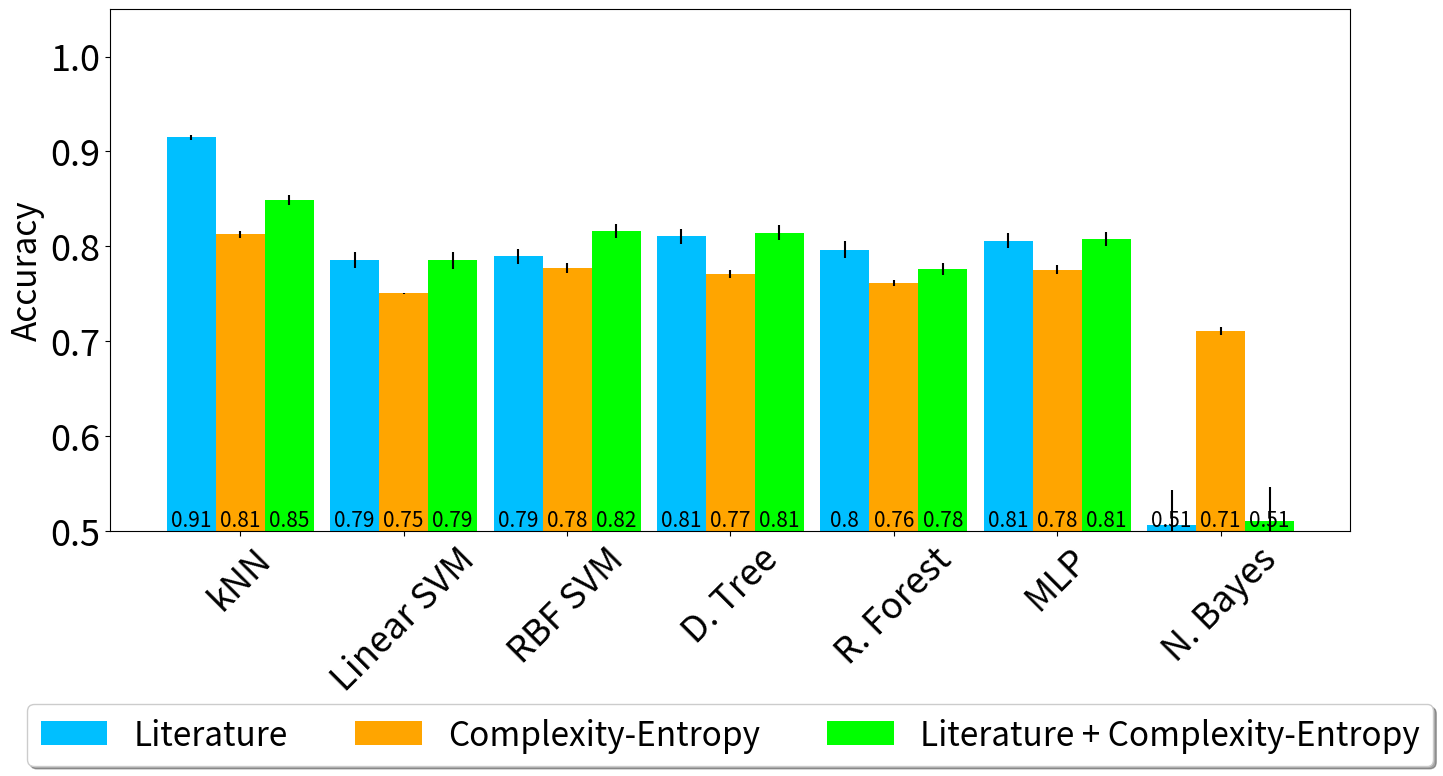
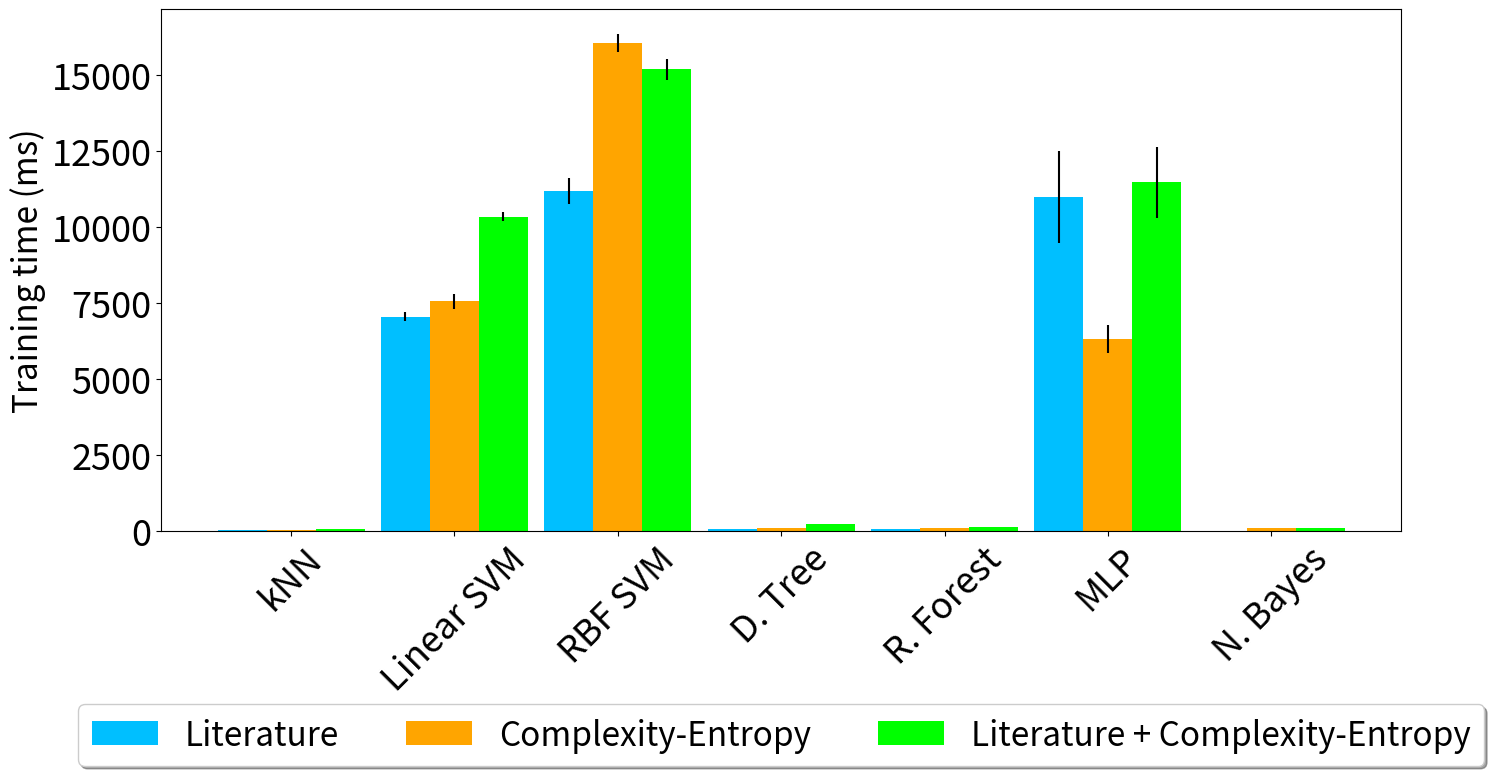
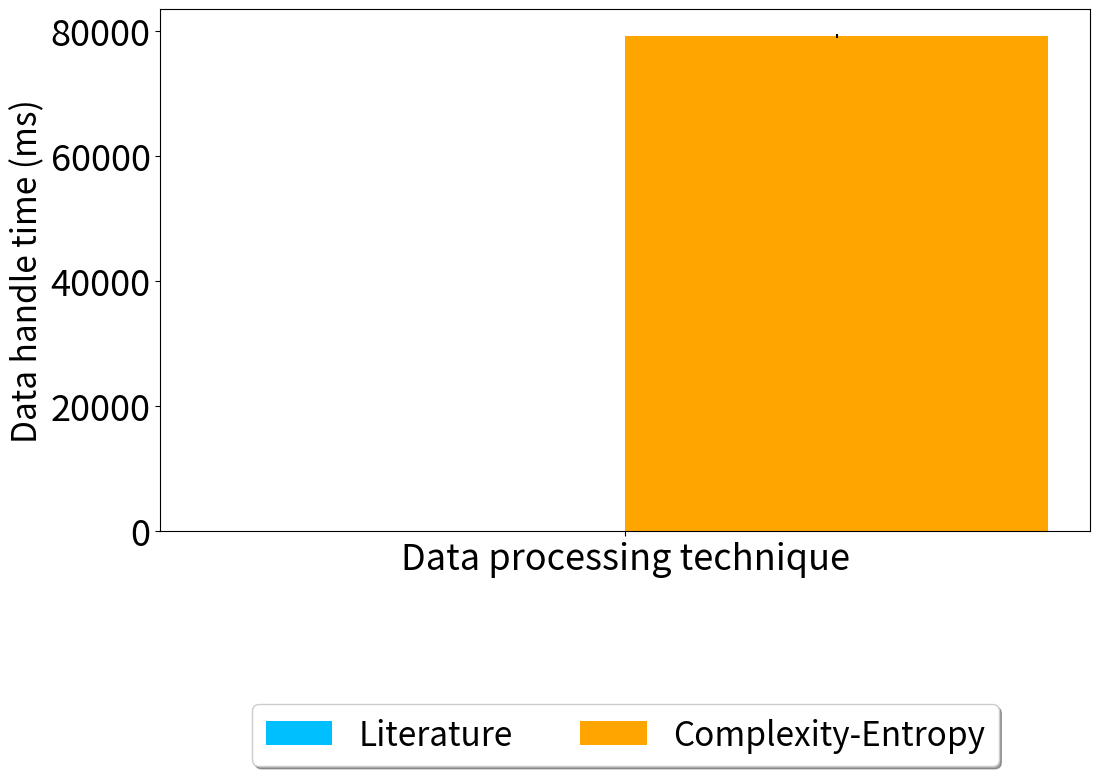
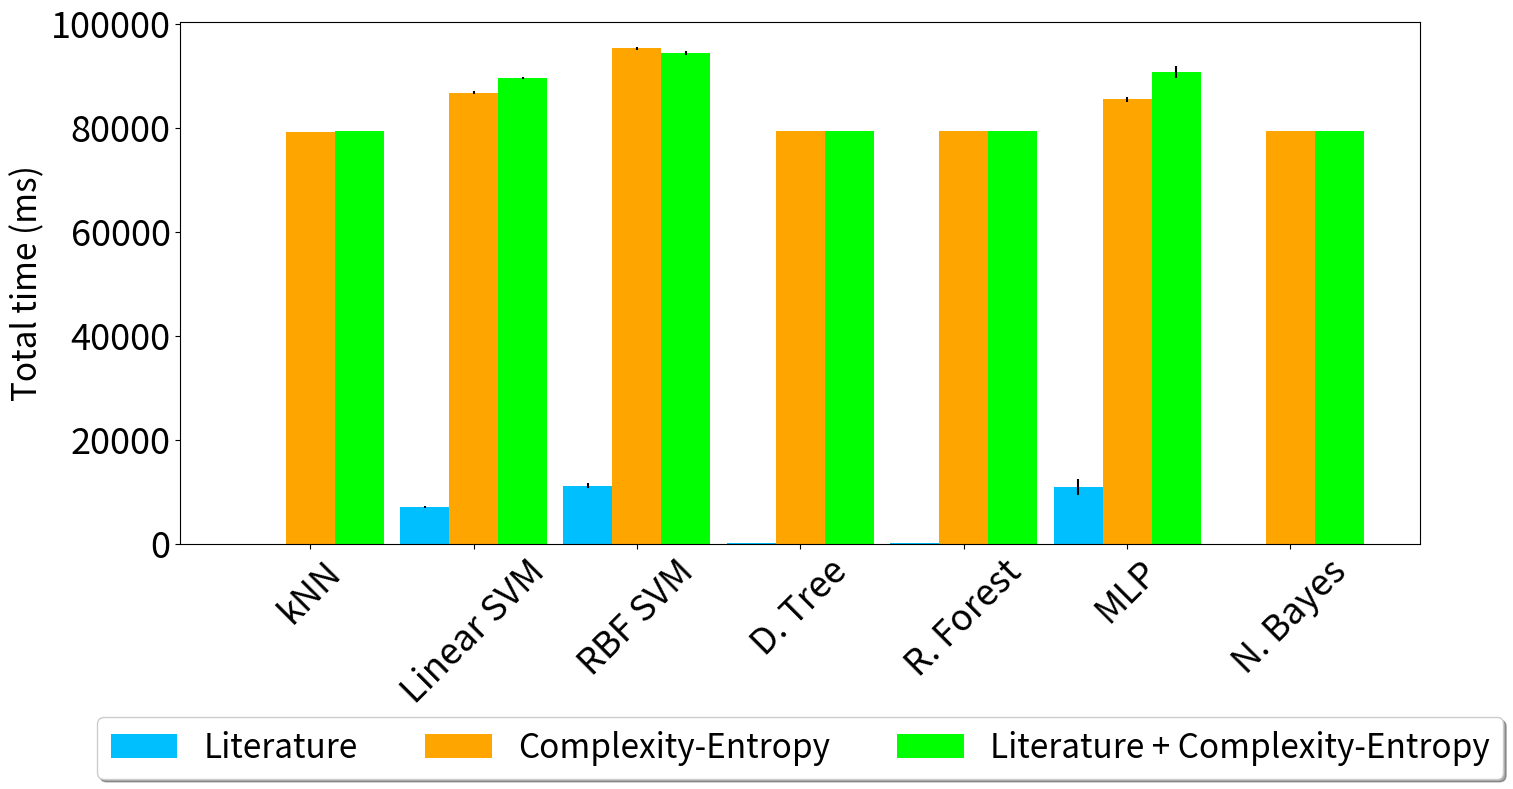

Generate these figures, in order, with matplotlib:
import numpy as np
import matplotlib.pyplot as plt
from numpy import mean
from scipy.stats import sem

classifiers_names = [
    "kNN",
    "Linear SVM",
    "RBF SVM",
    "D. Tree",
    "R. Forest",
    "MLP",
    "N. Bayes",
]


# samplesize = 300 # for each dirver

# y_lt_accuracy             = [0.9766666666666668, 0.7599999999999999, 0.95, 0.9445, 0.9288333333333334, 0.9591666666666665, 0.7825]
# y_lt_std_error_accuracy   = [0.004223299339372181, 0.0030107021581983356, 0.007628049193792862, 0.010725918218848536, 0.010663033920871713, 0.006608850171156501, 0.02902093920397308]
# y_inf_accuracy            = [0.8734875444839858, 0.7480427046263344, 0.8517793594306049, 0.8026690391459075, 0.7838078291814947, 0.8419928825622776, 0.5661921708185054]
# y_inf_std_error_accuracy  = [0.006569440473131856, 0.005552897971266728, 0.009993385620871192, 0.007824391083280603, 0.00853887641655082, 0.010930357010624602, 0.012365284707091197]
# y_both_accuracy           = [0.9459074733096084, 0.7494661921708186, 0.9868327402135231, 0.9494661921708184, 0.8590747330960852, 0.9944839857651246, 0.7882562277580071]
# y_both_std_error_accuracy = [0.007213252801469515, 0.005172560317451981, 0.0024911032028469777, 0.009296508875378508, 0.011902473349748028, 0.0022280356500738153, 0.02735392971762329]

# y_lt_trainingtime             = [0.9773612022399903, 6.459379196166992, 5.366301536560059, 1.8718957901000977, 8.523499965667725, 727.9577732086182, 0.8417844772338867]
# y_lt_std_error_trainingtime   = [0.04147497419918877, 0.08555939215877367, 0.27517656244414535, 0.04241016549495803, 0.08052245213459262, 35.08579699404084, 0.01980877979348139]
# y_inf_trainingtime            = [0.911867618560791, 6.261897087097168, 9.170842170715332, 3.032374382019043, 8.793067932128906, 804.6461820602417, 1.1357545852661133]
# y_inf_std_error_trainingtime  = [0.008387193202566296, 0.09157476501917201, 0.20821925377070447, 0.07374108749373633, 0.1412165293387949, 41.751733171989564, 0.011149225008152084]
# y_both_trainingtime           = [0.9975910186767578, 6.2589287757873535, 7.066977024078369, 3.6914467811584473, 9.265518188476562, 597.3753929138184, 1.2368559837341309]
# y_both_std_error_trainingtime = [0.009012952587481058, 0.05918390771975289, 0.28731990641466576, 0.2013243277163334, 0.15826362219338258, 34.32367084832547, 0.009244498468032897]

# time_dataprocessing = [0.009368896484375, 0.00879216194152832, 0.009892702102661133, 0.009431600570678711]
# time_hc_calculate   = [2.1431705951690674, 2.1211578845977783, 2.116119146347046, 2.1357171535491943, 2.1352641582489014, 2.4400129318237305, 2.2199978828430176, 2.2542357444763184, 2.206141948699951, 2.2078161239624023, 2.2138381004333496, 2.201542854309082, 2.2094314098358154, 2.218409538269043, 2.218695878982544, 2.2231576442718506, 2.203444004058838, 2.1920883655548096, 2.1952028274536133, 2.202549934387207]

# y_lt_totaltime             = [10.348701477050781, 15.830719470977785, 14.73764181137085, 11.243236064910889, 17.894840240478516, 737.329113483429, 10.213124752044678]
# y_lt_std_error_totaltime   = [0.04147497419918877, 0.08555939215877367, 0.27517656244414535, 0.04241016549495803, 0.08052245213459262, 35.08579699404084, 0.01980877979348139]
# y_inf_totaltime            = [2203.811573982239, 2209.1616034507756, 2212.0705485343938, 2205.932080745697, 2211.6927742958073, 3007.5458884239197, 2204.035460948944]
# y_inf_std_error_totaltime  = [0.008387193202566296, 0.09157476501917201, 0.20821925377070447, 0.07374108749373633, 0.1412165293387949, 41.751733171989564, 0.011149225008152084]
# y_both_totaltime           = [2213.2686376571655, 2218.529975414276, 2219.3380236625676, 2215.9624934196477, 2221.536564826966, 2809.646439552307, 2213.507902622223]
# y_both_std_error_totaltime = [0.009012952587481058, 0.05918390771975289, 0.28731990641466576, 0.2013243277163334, 0.15826362219338258, 34.32367084832547, 0.009244498468032897]


samplesize = 9700 # for each dirver

y_lt_accuracy             = [0.9148969072164949, 0.7858762886597939, 0.7893041237113401, 0.8106701030927834, 0.7964690721649486, 0.8061443298969072, 0.5060309278350514]
y_lt_std_error_accuracy   = [0.0028815794294779827, 0.008616552895798778, 0.008378592278917449, 0.007976219543154701, 0.009246227248882945, 0.0081888089459233, 0.0368496251905744]
y_inf_accuracy            = [0.8125348621010227, 0.7503357091209587, 0.7773163929346143, 0.771005061460593, 0.7617446544778431, 0.7753073029645697, 0.7107323623592604]
y_inf_std_error_accuracy  = [0.0032974172808081866, 0.0005400228551886618, 0.004955376179156017, 0.0042846860791308896, 0.003235848799990707, 0.004862376736401925, 0.00440546093230214]
y_both_accuracy           = [0.8488585889887409, 0.7851203388079744, 0.8159745894019211, 0.8142392314843507, 0.7762111352133044, 0.8078194401404813, 0.5102107220328478]
y_both_std_error_accuracy = [0.0050174134452188, 0.008969373293902554, 0.00706038490282521, 0.007798272636367851, 0.006441127070440721, 0.0075246133235254845, 0.03643743966983848]

y_lt_trainingtime             = [42.28333234786987, 7051.260590553284, 11189.333045482635, 68.1221604347229, 77.90100574493408, 10995.37456035614, 8.212339878082275]
y_lt_std_error_trainingtime   = [2.4394914346650958, 153.0239755181311, 421.0626189880749, 1.2991836399047225, 0.8962166568727636, 1513.8748806443054, 0.0816493389797696]
y_inf_trainingtime            = [43.70490312576294, 7561.359655857086, 16050.565671920776, 115.77626466751099, 109.9786639213562, 6312.506866455078, 93.65619421005249]
y_inf_std_error_trainingtime  = [0.4489605505315542, 244.99643839165725, 299.45601930929865, 0.6639426695695417, 0.39065866749728234, 456.9710610584442, 0.4848046832141084]
y_both_trainingtime           = [52.238619327545166, 10344.197833538055, 15182.734489440918, 227.95592546463013, 146.580708026886, 11465.88065624237, 111.60821914672852]
y_both_std_error_trainingtime = [0.33535726007274835, 140.86951113238155, 341.4594751458544, 1.4755611301469367, 0.7820125485557817, 1166.7700729722906, 0.5602884147160432]

time_dataprocessing = [0.04723954200744629, 0.05038022994995117, 0.04736065864562988, 0.050244808197021484]
time_hc_calculate   = [77.02936935424805, 77.90972566604614, 78.23868584632874, 78.35476756095886, 78.61920475959778, 77.892404794693, 78.20450711250305, 78.39171242713928, 78.57746577262878, 80.5811767578125, 81.34266686439514, 79.75024652481079, 82.32729053497314, 80.56094026565552, 80.14936184883118, 79.83920288085938, 79.78101873397827, 79.18267011642456, 79.37388014793396, 78.72807168960571]

y_lt_totaltime             = [91.08964204788208, 7100.066900253296, 11238.139355182648, 116.92847013473511, 126.70731544494629, 11044.180870056152, 57.01864957809448]
y_lt_std_error_totaltime   = [2.4394914346650958, 153.0239755181311, 421.0626189880749, 1.2991836399047225, 0.8962166568727636, 1513.8748806443054, 0.0816493389797696]
y_inf_totaltime            = [79285.42338609695, 86803.07813882828, 95292.28415489197, 79357.49474763872, 79351.69714689255, 85554.22534942627, 79335.37467718124]
y_inf_std_error_totaltime  = [0.4489605505315542, 244.99643839165725, 299.45601930929865, 0.6639426695695417, 0.39065866749728234, 456.9710610584442, 0.4848046832141084]
y_both_totaltime           = [79342.76341199875, 89634.72262620927, 94473.25928211212, 79518.48071813583, 79437.10550069809, 90756.40544891359, 79402.13301181793]
y_both_std_error_totaltime = [0.33535726007274835, 140.86951113238155, 341.4594751458544, 1.4755611301469367, 0.7820125485557817, 1166.7700729722906, 0.5602884147160432]


class PlotResults:
  def __init__(self,
                classifiers_names,
                samplesize,
                labelsize = 26,
                fontsize = 24,
                ax_width = 0.3,
                bottomsize = 0.3):
    self.classifiers_names = classifiers_names
    self.samplesize = samplesize
    self.labelsize = labelsize
    self.fontsize = fontsize
    self.ax_width = ax_width
    self.bottomsize = bottomsize

  def __autolabel(self, rects, ax, vertical_pos=.5):
    """
    Attach a text label above each bar displaying its height
    """
    for rect in rects:
        height = rect.get_height()
        ax.text(rect.get_x() + rect.get_width()/2., vertical_pos,
                f'{height:3.2}', fontsize=15,
                ha='center', va='bottom')

  def plot_accuracy(self,
                    y_lt_accuracy, y_lt_std_error_accuracy,
                    y_inf_accuracy, y_inf_std_error_accuracy,
                    y_both_accuracy, y_both_std_error_accuracy):
    X_axis = np.arange(len(self.classifiers_names))
    fig, ax = plt.subplots(1, 1, figsize=(16,9))

    # Classifier's Accuracy
    bars_literature = ax.bar(X_axis - self.ax_width, y_lt_accuracy, self.ax_width,
                        label='Literature', 
                        yerr=y_lt_std_error_accuracy, color='deepskyblue')
    bars_inf_teory  = ax.bar(X_axis, y_inf_accuracy, self.ax_width,
                        label='Complexity-Entropy', 
                        yerr=y_inf_std_error_accuracy, color='orange')
    bars_both       = ax.bar(X_axis + self.ax_width, y_both_accuracy, self.ax_width,
                        label='Literature + Complexity-Entropy', 
                        yerr=y_both_std_error_accuracy, color='lime')
    ax.set_xticks(X_axis, self.classifiers_names)
    ax.set_ylabel("Accuracy", fontsize=self.fontsize)
    ax.set_ylim([0.5, 1.05])
    ax.tick_params(axis='both', which='major', labelsize=self.labelsize)
    ax.tick_params(axis='x', labelrotation=45)
    ax.legend(loc='upper center', bbox_to_anchor=(0.5, -self.bottomsize),
          fancybox=True, shadow=True, ncol=3, fontsize=self.fontsize)
    self.__autolabel(bars_literature, ax)
    self.__autolabel(bars_inf_teory, ax)
    self.__autolabel(bars_both, ax)
    fig.subplots_adjust(bottom=self.bottomsize)
    plt.savefig(f'fig1_accuracy__{self.samplesize}.png')

  # plt.show()
  # exit()

  # Classifier's Training time (ms)
  def plot_trainingtime(self,
                    y_lt_trainingtime, y_lt_std_error_trainingtime,
                    y_inf_trainingtime, y_inf_std_error_trainingtime,
                    y_both_trainingtime, y_both_std_error_trainingtime):
    X_axis = np.arange(len(self.classifiers_names))
    fig, ax = plt.subplots(1, 1, figsize=(16,9))
    bars_literature = ax.bar(X_axis - self.ax_width, y_lt_trainingtime, self.ax_width,
                        label = 'Literature',
                        yerr=y_lt_std_error_trainingtime, color='deepskyblue')
    bars_inf_teory  = ax.bar(X_axis, y_inf_trainingtime, self.ax_width,
                        label = 'Complexity-Entropy',
                        yerr=y_inf_std_error_trainingtime, color='orange')
    bars_both       = ax.bar(X_axis + self.ax_width, y_both_trainingtime, self.ax_width,
                        label='Literature + Complexity-Entropy', 
                        yerr=y_both_std_error_trainingtime, color='lime')
    ax.set_xticks(X_axis, self.classifiers_names)
    ax.set_ylabel("Training time (ms)", fontsize=self.fontsize)
    ax.tick_params(axis='both', which='major', labelsize=self.labelsize)
    ax.tick_params(axis='x', labelrotation=45)
    ax.legend(loc='upper center', bbox_to_anchor=(0.5, -self.bottomsize),
          fancybox=True, shadow=True, ncol=3, fontsize=self.fontsize)
    fig.subplots_adjust(bottom=self.bottomsize)
    plt.savefig(f'fig2_training-time__{self.samplesize}.png')

  # Classifier's Data handle time (ms)
  def plot_processingtime(self, time_dataprocessing, time_hc_calculate,):
    fig, ax = plt.subplots(1, 1, figsize=(12,9))
    X_axis = np.arange(1)
    bars_literature = ax.bar(X_axis - self.ax_width, [mean(time_dataprocessing) * 1000],
                        self.ax_width * 2, yerr=[sem(time_dataprocessing) * 1000],
                        label = 'Literature', color='deepskyblue')
    bars_inf_teory  = ax.bar(X_axis + self.ax_width, [mean(time_hc_calculate) * 1000],
                        self.ax_width * 2, yerr=[sem(time_hc_calculate) * 1000],
                        label = 'Complexity-Entropy', color='orange')
    ax.set_xticks(X_axis, ['Data processing technique'])
    ax.set_ylabel("Data handle time (ms)", fontsize=self.fontsize)
    ax.tick_params(axis='both', which='major', labelsize=self.labelsize)
    # ax.tick_params(axis='x', labelrotation=45)
    ax.legend(loc='upper center', bbox_to_anchor=(0.5, -self.bottomsize),
          fancybox=True, shadow=True, ncol=3, fontsize=self.fontsize)
    fig.subplots_adjust(bottom=self.bottomsize)
    plt.savefig(f'fig3_preprocessing-time__{self.samplesize}.png')

  # Classifier's Total time (ms)
  def plot_totaltime(self,
                    y_lt_totaltime, y_lt_std_error_totaltime,
                    y_inf_totaltime, y_inf_std_error_totaltime,
                    y_both_totaltime, y_both_std_error_totaltime):
    X_axis = np.arange(len(self.classifiers_names))
    fig, ax = plt.subplots(1, 1, figsize=(16,9))
    bars_literature = ax.bar(X_axis - self.ax_width, y_lt_totaltime, self.ax_width,
                        label = 'Literature',
                        yerr=y_lt_std_error_totaltime, color='deepskyblue')
    bars_inf_teory  = ax.bar(X_axis, y_inf_totaltime, self.ax_width,
                        label = 'Complexity-Entropy',
                        yerr=y_inf_std_error_totaltime, color='orange')
    bars_both       = ax.bar(X_axis + self.ax_width, y_both_totaltime, self.ax_width,
                        label='Literature + Complexity-Entropy', 
                        yerr=y_both_std_error_totaltime, color='lime')
    ax.set_xticks(X_axis, self.classifiers_names)
    ax.set_ylabel("Total time (ms)", fontsize=self.fontsize)
    ax.tick_params(axis='both', which='major', labelsize=self.labelsize)
    ax.tick_params(axis='x', labelrotation=45)
    ax.legend(loc='upper center', bbox_to_anchor=(0.5, -self.bottomsize),
          fancybox=True, shadow=True, ncol=3, fontsize=self.fontsize)
    fig.subplots_adjust(bottom=self.bottomsize)
    plt.savefig(f'fig4_total-time__{self.samplesize}.png')


if __name__ == '__main__':
  pltr = PlotResults(classifiers_names, samplesize)
  pltr.plot_accuracy(y_lt_accuracy, y_lt_std_error_accuracy,
                    y_inf_accuracy, y_inf_std_error_accuracy,
                    y_both_accuracy, y_both_std_error_accuracy)
  pltr.plot_trainingtime(y_lt_trainingtime, y_lt_std_error_trainingtime,
                        y_inf_trainingtime, y_inf_std_error_trainingtime,
                        y_both_trainingtime, y_both_std_error_trainingtime)
  pltr.plot_processingtime(time_dataprocessing, time_hc_calculate)
  pltr.plot_totaltime(y_lt_totaltime, y_lt_std_error_totaltime,
                      y_inf_totaltime, y_inf_std_error_totaltime,
                      y_both_totaltime, y_both_std_error_totaltime)
  plt.show()